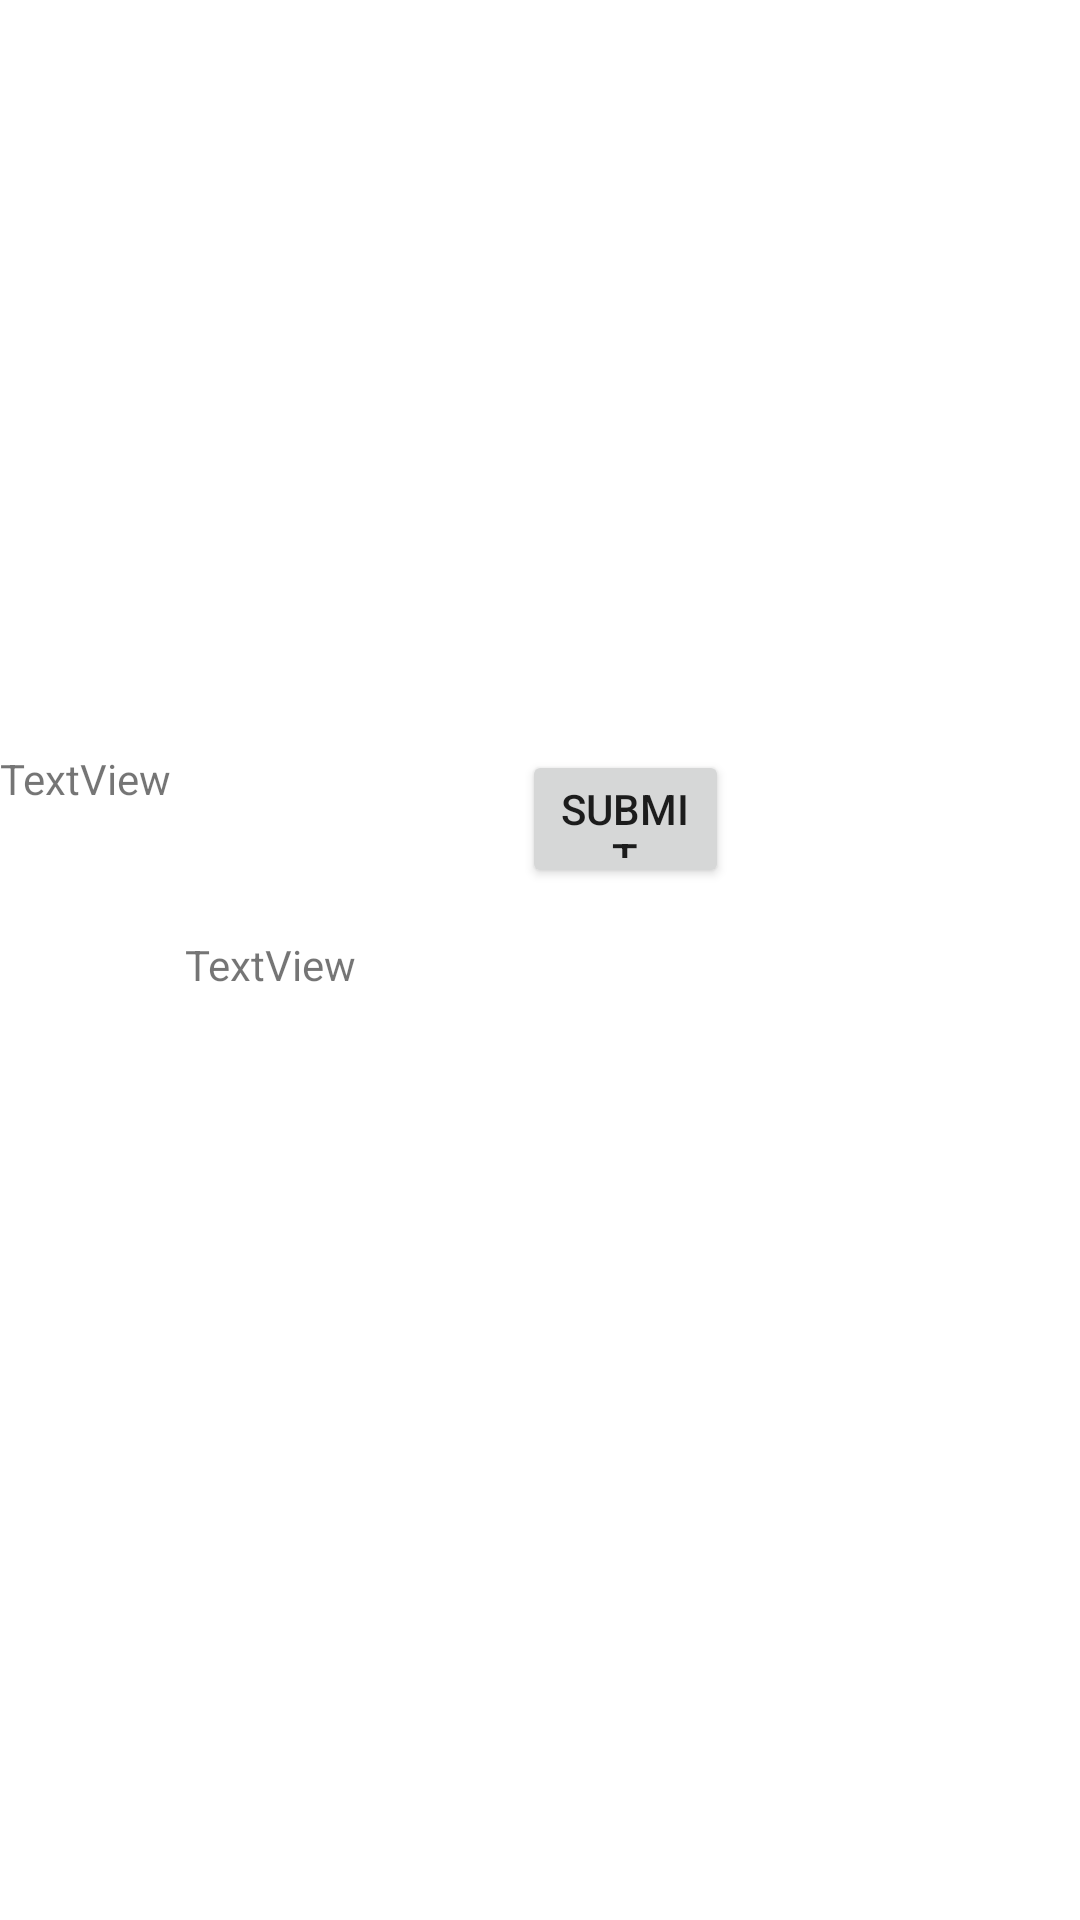

Layout XML and referenced resources for this Android screen:
<!-- AndroidManifest.xml: application theme Theme.VSGATestMobileApp1 -->
<!-- res/layout/fragment_slideshow.xml -->
<?xml version="1.0" encoding="utf-8"?>
<androidx.constraintlayout.widget.ConstraintLayout xmlns:android="http://schemas.android.com/apk/res/android"
    xmlns:app="http://schemas.android.com/apk/res-auto"
    xmlns:tools="http://schemas.android.com/tools"
    android:layout_width="match_parent"
    android:layout_height="match_parent"
    tools:context=".ui.slideshow.SlideshowFragment">

    <TextView
        android:id="@+id/text_slideshow"
        android:layout_width="match_parent"
        android:layout_height="wrap_content"
        android:layout_marginStart="8dp"
        android:layout_marginTop="8dp"
        android:layout_marginEnd="8dp"
        android:textAlignment="center"
        android:textSize="20sp"
        app:layout_constraintBottom_toBottomOf="parent"
        app:layout_constraintEnd_toEndOf="parent"
        app:layout_constraintHorizontal_bias="1.0"
        app:layout_constraintStart_toStartOf="parent"
        app:layout_constraintTop_toTopOf="parent"
        app:layout_constraintVertical_bias="0.132" />

    <androidx.cardview.widget.CardView
        android:layout_width="wrap_content"
        android:layout_height="wrap_content"
        android:layout_marginTop="108dp"
        app:layout_constraintEnd_toEndOf="parent"
        app:layout_constraintStart_toStartOf="parent"
        app:layout_constraintTop_toTopOf="parent">

    </androidx.cardview.widget.CardView>

    <ImageView
        android:id="@+id/imageView3"
        android:layout_width="244dp"
        android:layout_height="66dp"
        android:layout_marginTop="152dp"
        android:src="@drawable/download__2_"
        app:layout_constraintEnd_toEndOf="parent"
        app:layout_constraintHorizontal_bias="0.497"
        app:layout_constraintStart_toStartOf="parent"
        app:layout_constraintTop_toTopOf="parent" />

    <TextView
        android:id="@+id/textView6"
        android:layout_width="162dp"
        android:layout_height="46dp"
        android:layout_marginTop="32dp"
        android:text="TextView"
        app:layout_constraintTop_toBottomOf="@+id/imageView3"
        tools:layout_editor_absoluteX="83dp" />

    <TextView
        android:id="@+id/textView4"
        android:layout_width="238dp"
        android:layout_height="41dp"
        android:layout_marginTop="16dp"
        android:text="TextView"
        app:layout_constraintEnd_toEndOf="parent"
        app:layout_constraintHorizontal_bias="0.505"
        app:layout_constraintStart_toStartOf="parent"
        app:layout_constraintTop_toBottomOf="@+id/button" />

    <Button
        android:id="@+id/button"
        android:layout_width="69dp"
        android:layout_height="46dp"
        android:layout_marginStart="12dp"
        android:layout_marginTop="32dp"
        android:text="Submit"
        app:layout_constraintStart_toEndOf="@+id/textView6"
        app:layout_constraintTop_toBottomOf="@+id/imageView3" />

</androidx.constraintlayout.widget.ConstraintLayout>
<!-- resources referenced by this layout -->
<resources>
  <style name="Theme.VSGATestMobileApp1" parent="Theme.MaterialComponents.DayNight.DarkActionBar">
          
          <item name="colorPrimary">@color/bluenav</item>
          <item name="colorPrimaryVariant">@color/bluelite</item>
          <item name="colorOnPrimary">@color/white</item>
          
          <item name="colorSecondary">@color/yellowsun</item>
          <item name="colorSecondaryVariant">@color/yellowlite</item>
          <item name="colorOnSecondary">@color/black</item>
          
          <item name="android:statusBarColor">?attr/colorPrimaryVariant</item>
          
      </style>
  <color name="bluenav">#000476</color>
  <color name="bluelite">#52C0FF</color>
  <color name="white">#FFFFFFFF</color>
  <color name="yellowsun">#FFAA00</color>
  <color name="yellowlite">#FFD54F</color>
  <color name="black">#FF000000</color>
</resources>
